The GitHub repository fauzanaqil/combination-deep-transfer-learning contains a labelled image folder "dataset-glomeruli" with 3 categories: focal, normal, sclerosed. Examples follow, each with its label.

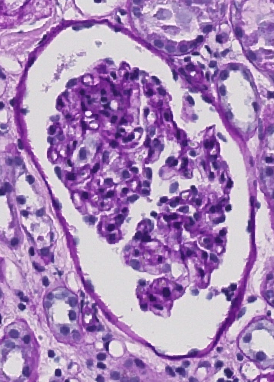
Label: focal

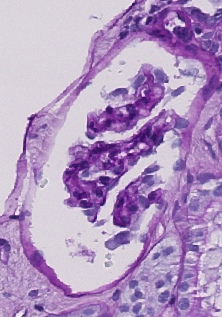
Label: focal

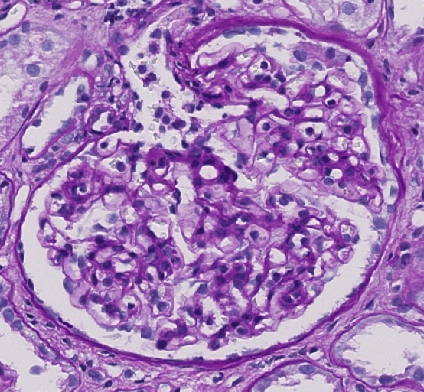
Label: normal

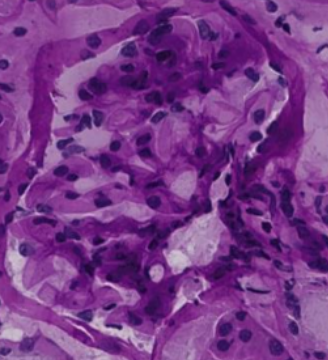
Label: normal

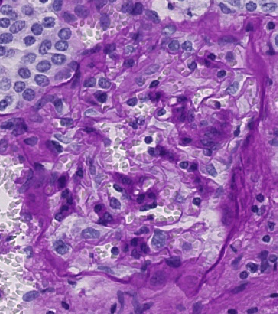
Label: sclerosed

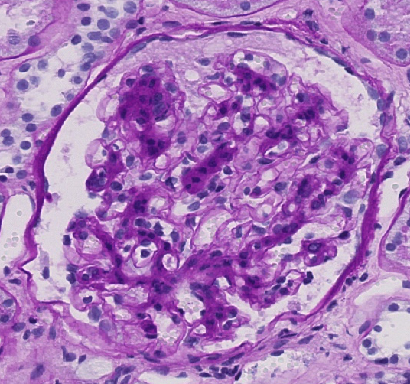
Label: sclerosed
